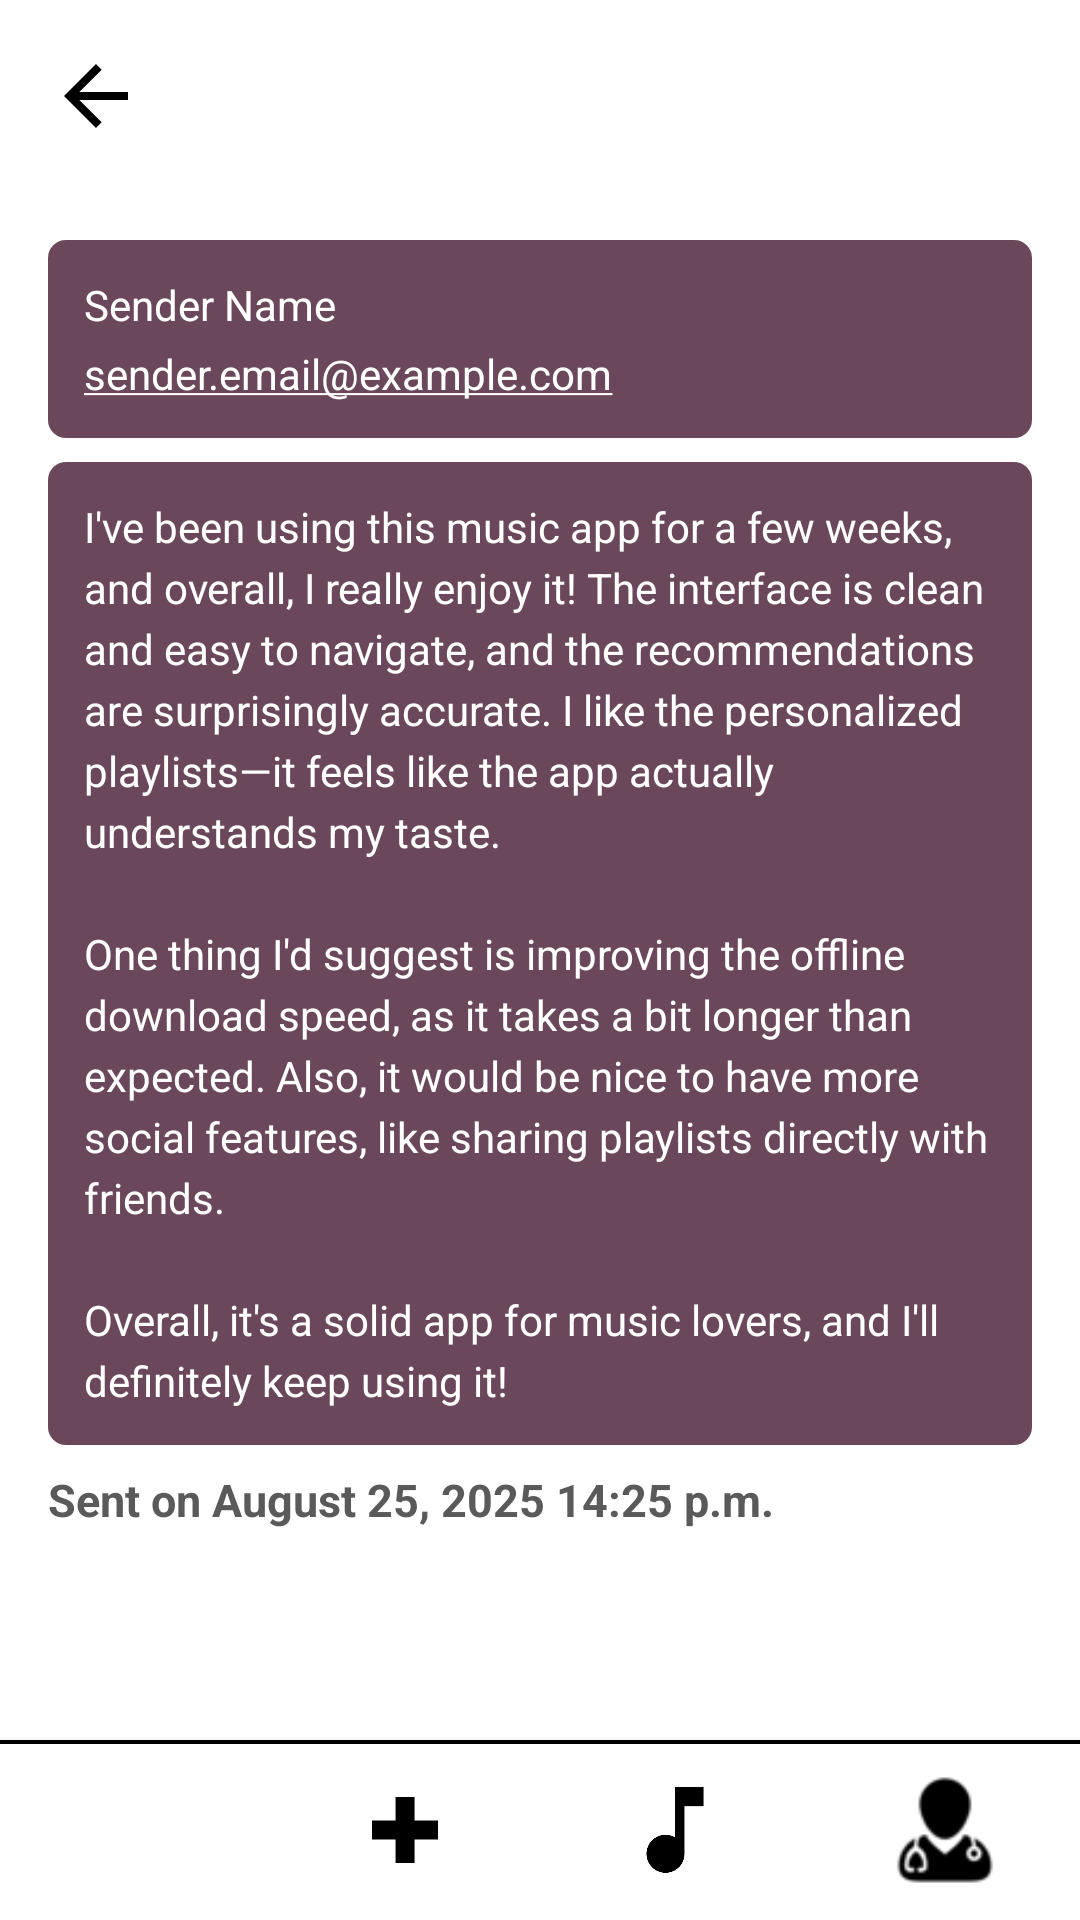

Android layout source for this screen:
<!-- AndroidManifest.xml: application theme Theme.MusicApp -->
<!-- res/layout/feedback_full.xml -->
<?xml version="1.0" encoding="utf-8"?>
<RelativeLayout xmlns:android="http://schemas.android.com/apk/res/android"
    xmlns:tools="http://schemas.android.com/tools"
    android:layout_width="match_parent"
    android:layout_height="match_parent"
    xmlns:app="http://schemas.android.com/apk/res-auto"
    android:id="@+id/main"
    android:background="@android:color/white"
    tools:context=".features.Admin.activities.FeedbackFullActivity">

    
    <RelativeLayout
        android:id="@+id/top_bar_layout"
        android:layout_width="match_parent"
        android:layout_height="?attr/actionBarSize"
        android:padding="8dp">

        <ImageView
            android:id="@+id/back_arrow"
            android:layout_width="48dp"
            android:layout_height="48dp"
            android:src="@drawable/ic_arrow_back"
            android:contentDescription="@string/back_button"
            android:padding="8dp"
            android:layout_centerVertical="true"/>

    </RelativeLayout>

    
    <ScrollView
        android:layout_width="match_parent"
        android:layout_height="match_parent"
        android:layout_below="@id/top_bar_layout"
        android:layout_above="@id/bottom_nav_layout"
        android:padding="16dp">

        <RelativeLayout
            android:layout_width="match_parent"
            android:layout_height="wrap_content">

            
            <RelativeLayout
                android:id="@+id/sender_info_bubble"
                android:layout_width="match_parent"
                android:layout_height="wrap_content"
                android:background="@drawable/rounded_background_grey"
                android:padding="12dp"
                android:layout_marginBottom="8dp">

                <TextView
                    android:id="@+id/sender_name"
                    android:layout_width="wrap_content"
                    android:layout_height="wrap_content"
                    android:text="Sender Name"
                    android:textColor="@android:color/white"
                    android:layout_alignParentTop="true"
                    android:layout_alignParentStart="true" />

                <TextView
                    android:id="@+id/sender_email"
                    android:layout_width="wrap_content"
                    android:layout_height="wrap_content"
                    android:text="sender.email@example.com"
                    android:textColor="@android:color/white"
                    android:autoLink="email"
                    android:textColorLink="#FFF"
                    android:layout_below="@id/sender_name"
                    android:layout_alignParentStart="true"
                    android:layout_marginTop="4dp" /> </RelativeLayout>

            
            <TextView
                android:id="@+id/message_bubble"
                android:layout_width="match_parent"
                android:layout_height="wrap_content"
                android:layout_below="@id/sender_info_bubble"
                android:background="@drawable/rounded_background_grey"
                android:padding="12dp"
                android:text="@string/long_message_text"
                android:textColor="@android:color/white"
                android:lineSpacingExtra="4dp"
                android:layout_marginBottom="8dp"/>

            
            <TextView
                android:id="@+id/timestamp"
                android:layout_width="wrap_content"
                android:layout_height="wrap_content"
                android:layout_below="@id/message_bubble"
                android:text="@string/sent_timestamp"
                android:textStyle="bold"
                android:textColor="#5A5A5A"
                android:textSize="15sp" />

        </RelativeLayout>
    </ScrollView>

    
    <RelativeLayout
        android:id="@+id/bottom_nav_layout"
        android:layout_width="match_parent"
        android:layout_height="60dp"
        android:layout_alignParentBottom="true"
        android:background="@drawable/bottom_nav_background"
        android:elevation="4dp">

        <LinearLayout
            android:id="@+id/bottom_nav"
            android:layout_width="match_parent"
            android:layout_height="60dp"
            android:layout_alignParentBottom="true"
            android:orientation="horizontal"
            android:gravity="center"
            android:background="@drawable/bottom_nav_background"
            android:elevation="4dp">

            <FrameLayout
                android:id="@+id/nav_person_button"
                android:layout_width="0dp"
                android:layout_height="match_parent"
                android:layout_weight="1">

                <ImageView
                    android:layout_width="54dp"
                    android:layout_height="54dp"
                    android:layout_gravity="center"
                    android:background="@drawable/music_note_selected_background"
                    android:contentDescription="@string/music_icon"
                    android:padding="8dp"
                    app:tint="@color/white"
                    android:src="@drawable/ic_person" />
            </FrameLayout>

            <FrameLayout
                android:id="@+id/nav_add_button"
                android:layout_width="0dp"
                android:layout_height="match_parent"
                android:layout_weight="1">

                <ImageView
                    android:layout_width="54dp"
                    android:layout_height="54dp"
                    android:layout_gravity="center"
                    android:contentDescription="@string/add_icon"
                    android:padding="8dp"
                    android:src="@drawable/ic_add_circle" />
            </FrameLayout>

            <FrameLayout
                android:id="@+id/nav_music_button"
                android:layout_width="0dp"
                android:layout_height="match_parent"
                android:layout_weight="1">

                <ImageView
                    android:layout_width="54dp"
                    android:layout_height="54dp"
                    android:layout_gravity="center"
                    android:contentDescription="@string/music_icon"
                    android:padding="8dp"
                    android:src="@drawable/ic_music_note" />
            </FrameLayout>

            <FrameLayout
                android:id="@+id/nav_group_button"
                android:layout_width="0dp"
                android:layout_height="match_parent"
                android:layout_weight="1">

                <ImageView
                    android:layout_width="54dp"
                    android:layout_height="54dp"
                    android:layout_gravity="center"
                    android:contentDescription="@string/group_icon"
                    android:padding="8dp"
                    android:src="@drawable/medical_assistance" />
            </FrameLayout>
        </LinearLayout>

    </RelativeLayout>

</RelativeLayout>
<!-- resources referenced by this layout -->
<resources>
  <color name="white">#FFFFFFFF</color>
  <!-- drawable bottom_nav_background (drawable) -->
  <?xml version="1.0" encoding="utf-8"?>
  <layer-list xmlns:android="http://schemas.android.com/apk/res/android">
  
      <item>
          <shape android:shape="rectangle">
              <solid android:color="@color/black" /> </shape>
      </item>
  
      <item android:top="4px">
          <shape android:shape="rectangle">
              <solid android:color="@android:color/white" />
          </shape>
      </item>
  
  </layer-list>
  <!-- drawable ic_add_circle (drawable) -->
  <vector xmlns:android="http://schemas.android.com/apk/res/android"
      android:width="24dp"
      android:height="24dp"
      android:viewportWidth="24"
      android:viewportHeight="24"
      >
  
      
      <path
          android:fillColor="@color/black"
          android:pathData="M19,14h-5v5h-4v-5H5v-4h5v-5h4v5h5v4z"/>
  </vector>
  <!-- drawable ic_arrow_back (drawable) -->
  <vector xmlns:android="http://schemas.android.com/apk/res/android"
      android:width="24dp"
      android:height="24dp"
      android:viewportWidth="24.0"
      android:viewportHeight="24.0">
      <path
          android:fillColor="#000000"
          android:pathData="M20,11H7.83l5.59,-5.59L12,4l-8,8 8,8 1.41,-1.41L7.83,13H20v-2z"/>
  </vector>
  <!-- drawable ic_music_note (drawable) -->
  <vector xmlns:android="http://schemas.android.com/apk/res/android"
      android:width="24dp"
      android:height="24dp"
      android:viewportWidth="24"
      android:viewportHeight="24"
      android:tint="@color/black">
      <path
          android:fillColor="@color/white"
          android:pathData="M12,3v10.55c-0.59,-0.34 -1.27,-0.55 -2,-0.55 -2.21,0 -4,1.79 -4,4s1.79,4 4,4 4,-1.79 4,-4V7h4V3h-6z"/>
  </vector>
  <!-- drawable ic_person (drawable) -->
  <vector xmlns:android="http://schemas.android.com/apk/res/android"
      android:width="24dp"
      android:height="24dp"
      android:viewportWidth="24"
      android:viewportHeight="24">
      
      <path
          android:fillColor="@color/black"
      android:pathData="M12,12c2.21,0 4,-1.79 4,-4s-1.79,-4 -4,-4 -4,1.79 -4,4 1.79,4 4,4zM12,14c-2.67,0 -8,1.34 -8,4v2h16v-2c0,-2.66 -5.33,-4 -8,-4z"/>
  </vector>
  <!-- drawable rounded_background_grey (drawable) -->
  <?xml version="1.0" encoding="utf-8"?>
  <shape xmlns:android="http://schemas.android.com/apk/res/android"
      android:shape="rectangle">
      <solid android:color="@color/colorPrimary" />
      <corners android:radius="6dp" />
  </shape>
  <string name="add_icon">Add</string>
  <string name="back_button">Back</string>
  <string name="group_icon">Group</string>
  <string name="long_message_text">I\'ve been using this music app for a few weeks, and overall, I really enjoy it! The interface is clean and easy to navigate, and the recommendations are surprisingly accurate. I like the personalized playlists—it feels like the app actually understands my taste.\n\nOne thing I\'d suggest is improving the offline download speed, as it takes a bit longer than expected. Also, it would be nice to have more social features, like sharing playlists directly with friends.\n\nOverall, it\'s a solid app for music lovers, and I\'ll definitely keep using it!</string>
  <string name="music_icon">Music</string>
  <string name="sent_timestamp">Sent on August 25, 2025 14:25 p.m.</string>
  <style name="Theme.MusicApp" parent="Base.Theme.MusicApp" />
  <color name="black">#FF000000</color>
  <color name="colorPrimary">#6A475A</color>
  <color name="color_primary_700">#FF80B4</color>
  <color name="color_background">#FFF7F9</color>
  <color name="color_primary_900">#FF66A5</color>
  <color name="color_primary_200">#FFCCE1</color>
</resources>
